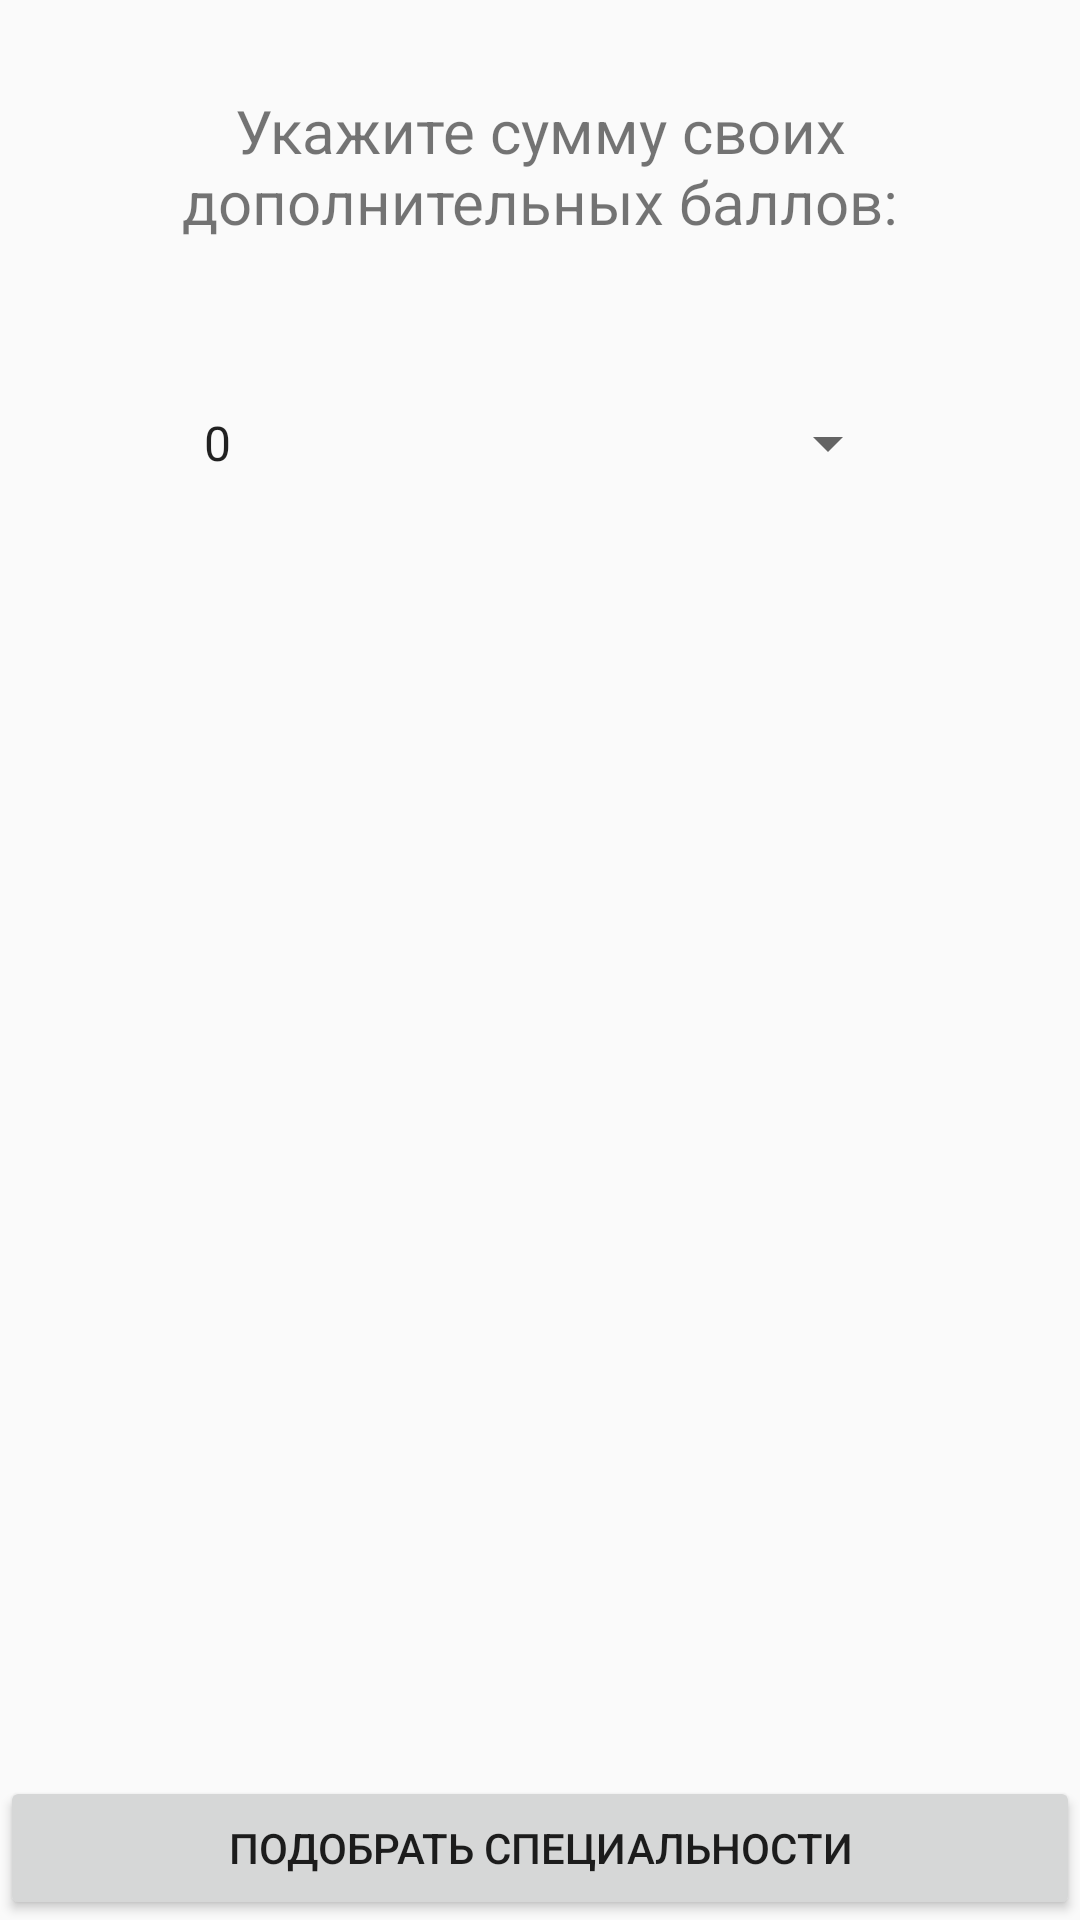

Reconstruct the res/layout file that produces this screen, plus the resources it refers to.
<!-- AndroidManifest.xml: application theme Theme.AppCompat.Light.NoActionBar -->
<!-- res/layout/fragment_score_additional.xml -->
<?xml version="1.0" encoding="utf-8"?>
<androidx.constraintlayout.widget.ConstraintLayout
    xmlns:android="http://schemas.android.com/apk/res/android"
    xmlns:app="http://schemas.android.com/apk/res-auto"
    xmlns:tools="http://schemas.android.com/tools"
    android:layout_width="match_parent"
    android:layout_height="match_parent"
    tools:context=".fragments.pick_up_specialties.AdditionalScoreView">
    <TextView
        android:id="@+id/additionalScoreHint"
        android:gravity="center"
        android:text="@string/additionalScoreHint"
        android:textSize="20sp"
        android:layout_marginStart="20dp"
        android:layout_marginEnd="20dp"
        android:layout_marginTop="30dp"
        android:layout_width="match_parent"
        android:layout_height="wrap_content"
        app:layout_constraintStart_toStartOf="parent"
        app:layout_constraintEnd_toEndOf="parent"
        app:layout_constraintTop_toTopOf="parent"/>
    <Spinner
        android:id="@+id/additionalScoreSpinner"
        android:gravity="center"
        android:entries="@array/additionalScoreSpinnerEntries"
        android:entryValues="@array/additionalScoreSpinnerEntryValues"
        android:layout_marginStart="60dp"
        android:layout_marginEnd="60dp"
        android:layout_marginTop="55dp"
        android:layout_width="match_parent"
        android:layout_height="wrap_content"
        app:layout_constraintStart_toStartOf="parent"
        app:layout_constraintEnd_toEndOf="parent"
        app:layout_constraintTop_toBottomOf="@id/additionalScoreHint"/>
    <Button
        android:id="@+id/showSpecialtiesScreen"
        android:text="@string/pickUpSpecialtiesTitle"
        android:layout_gravity="center"
        android:layout_width="match_parent"
        android:layout_height="wrap_content"
        app:layout_constraintBottom_toBottomOf="parent"
        app:layout_constraintStart_toStartOf="parent"
        app:layout_constraintEnd_toEndOf="parent"/>
</androidx.constraintlayout.widget.ConstraintLayout>
<!-- resources referenced by this layout -->
<resources>
  <string-array name="additionalScoreSpinnerEntries">
          <item>0</item>
          <item>1</item>
          <item>2</item>
          <item>3</item>
          <item>4</item>
          <item>5</item>
          <item>6</item>
          <item>7</item>
          <item>8</item>
          <item>9</item>
          <item>10</item>
      </string-array>
  <string-array name="additionalScoreSpinnerEntryValues">
          <item>0</item>
          <item>1</item>
          <item>2</item>
          <item>3</item>
          <item>4</item>
          <item>5</item>
          <item>6</item>
          <item>7</item>
          <item>8</item>
          <item>9</item>
          <item>10</item>
      </string-array>
  <string name="additionalScoreHint">Укажите сумму своих дополнительных баллов:</string>
  <string name="pickUpSpecialtiesTitle">Подобрать специальности</string>
</resources>
